Photos from the image-classification dataset "heatmap classification" in the GitHub repository Abdullahelbarrany/Abnormal-behavior-analysis-for-surveillance-in-poultry-farms. Its 3 classes are: abnormal behavior, eating, sleeping.

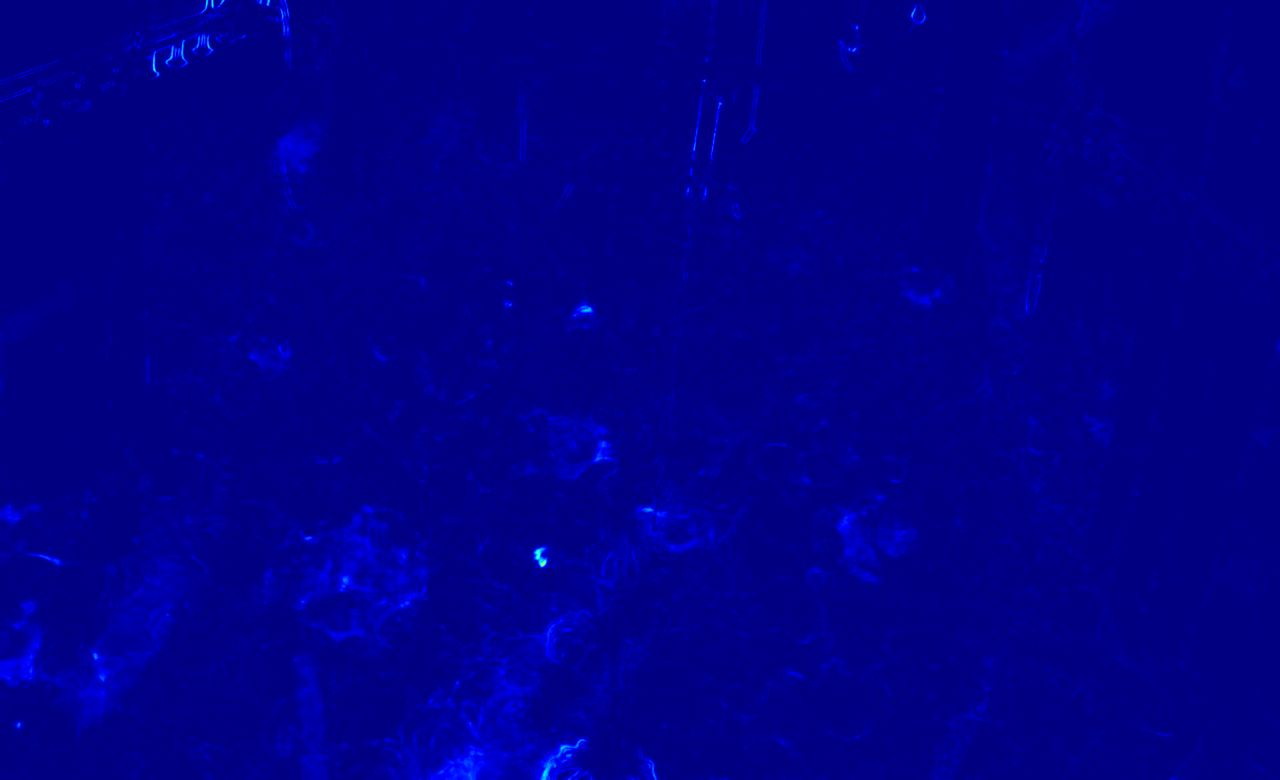
Label: sleeping

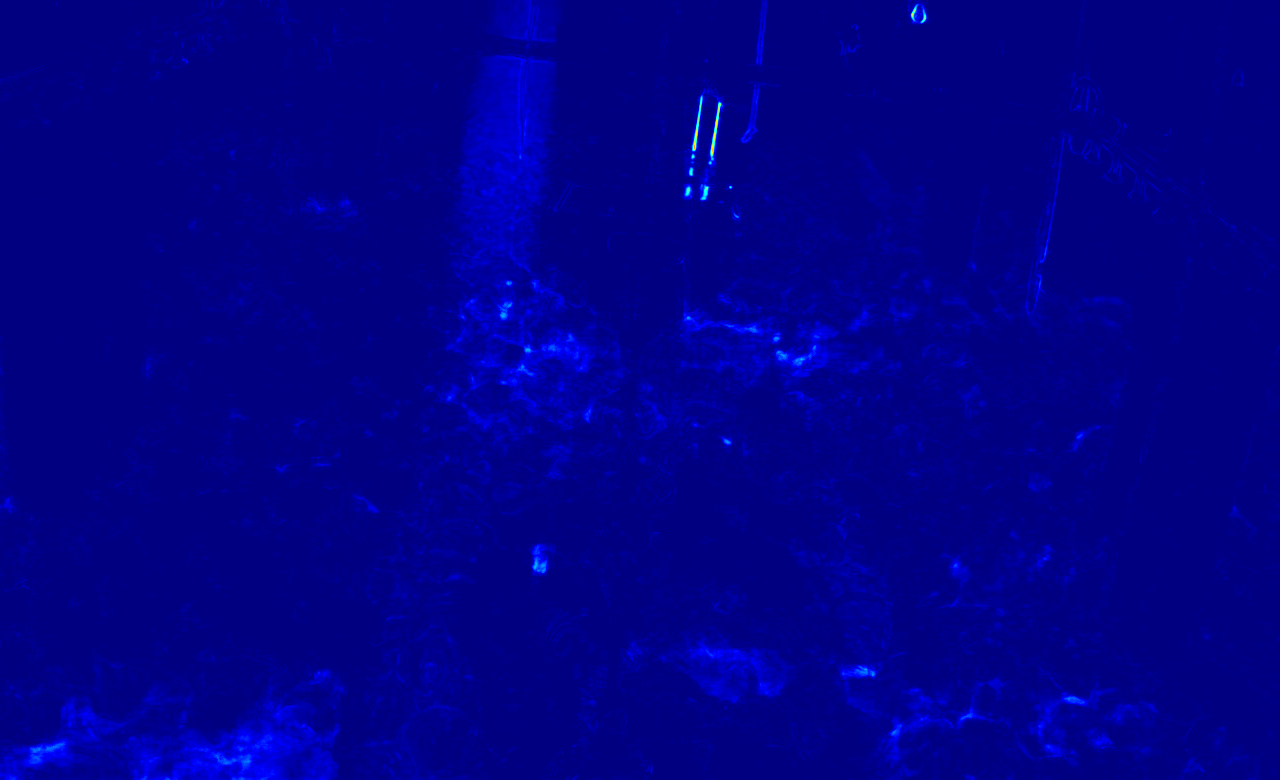
Label: sleeping

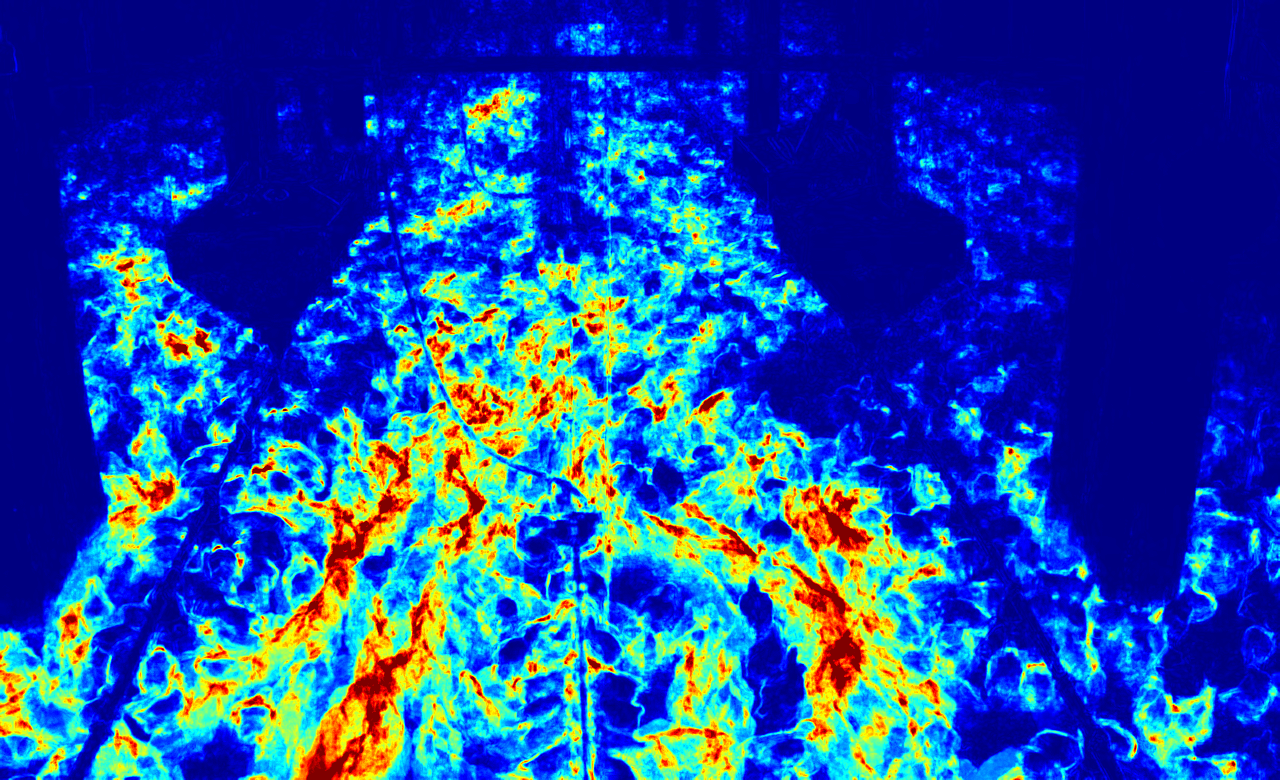
Label: abnormal behavior

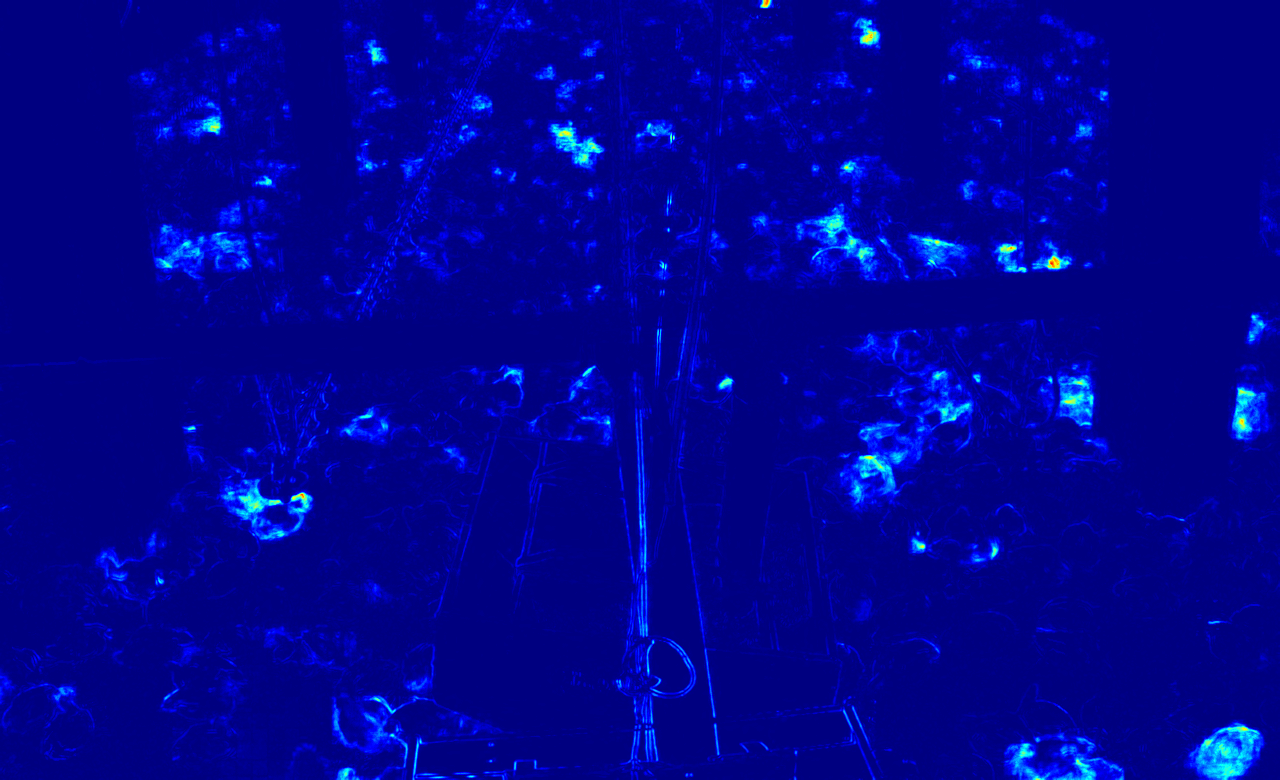
Label: eating

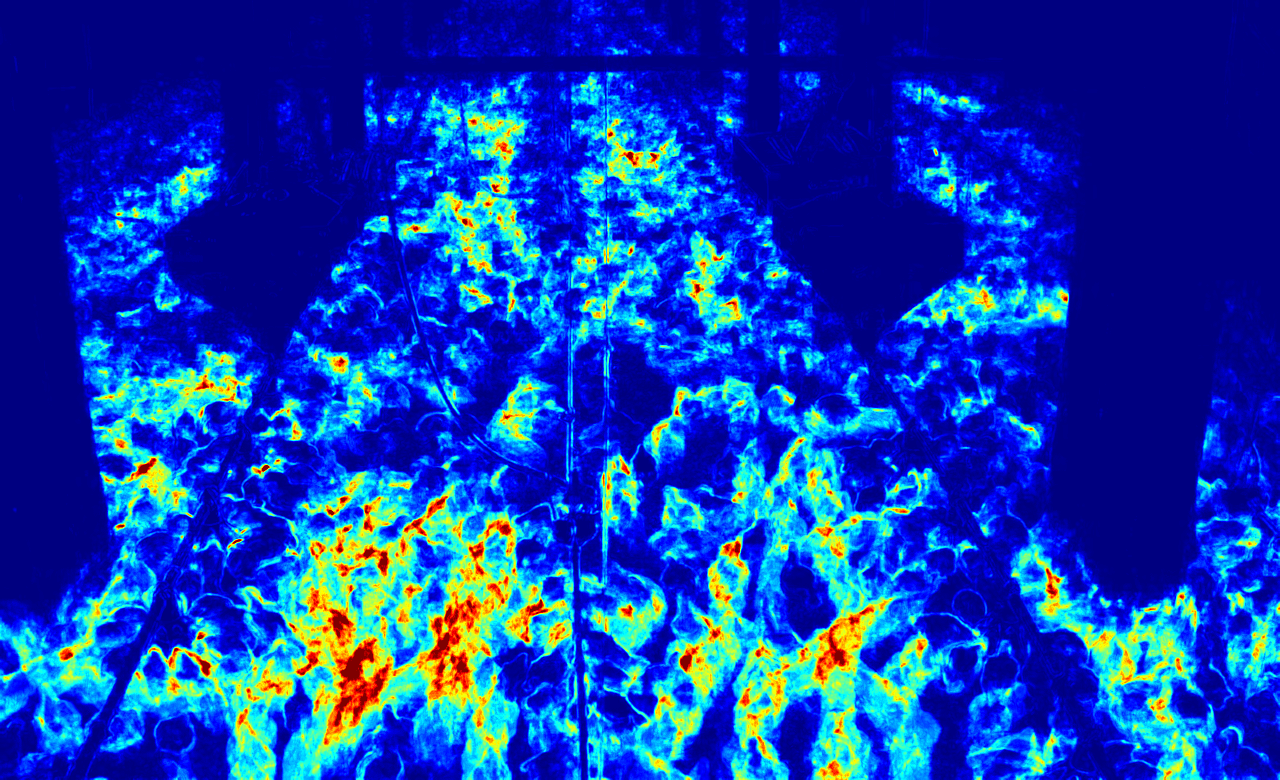
Label: abnormal behavior

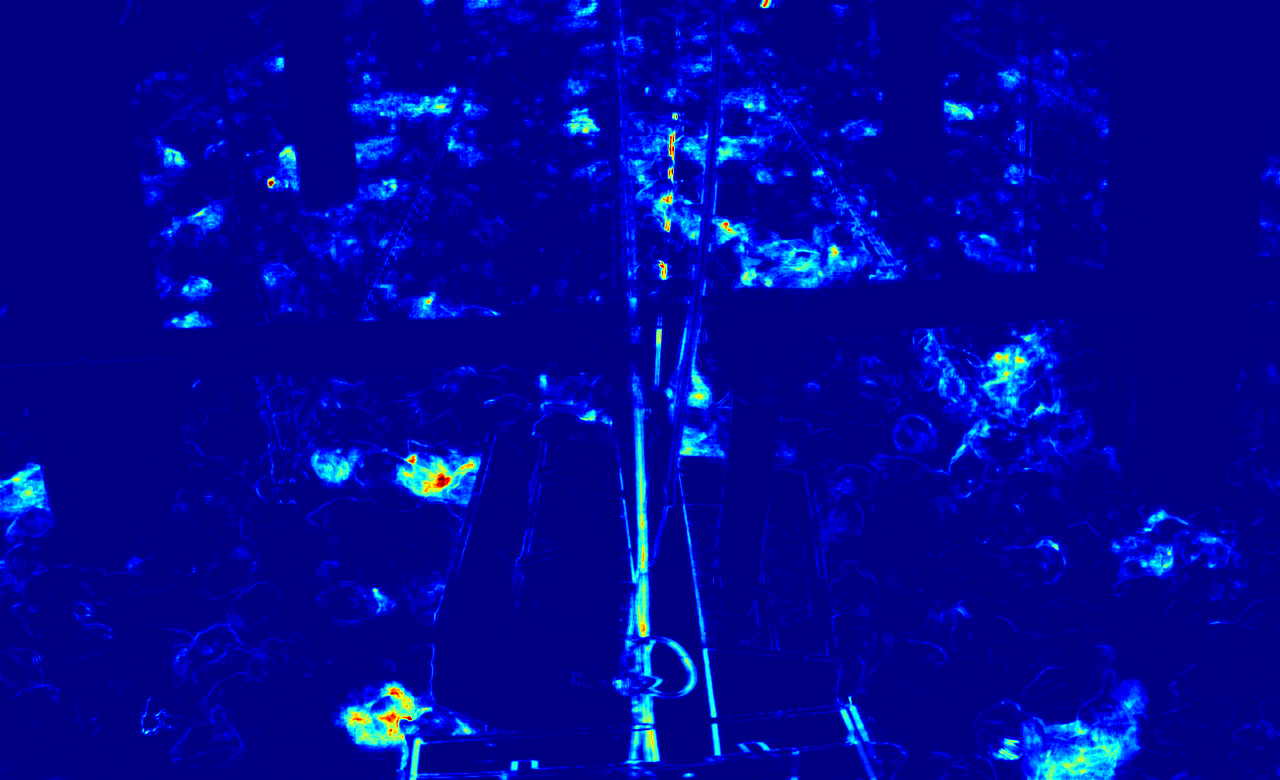
Label: eating
